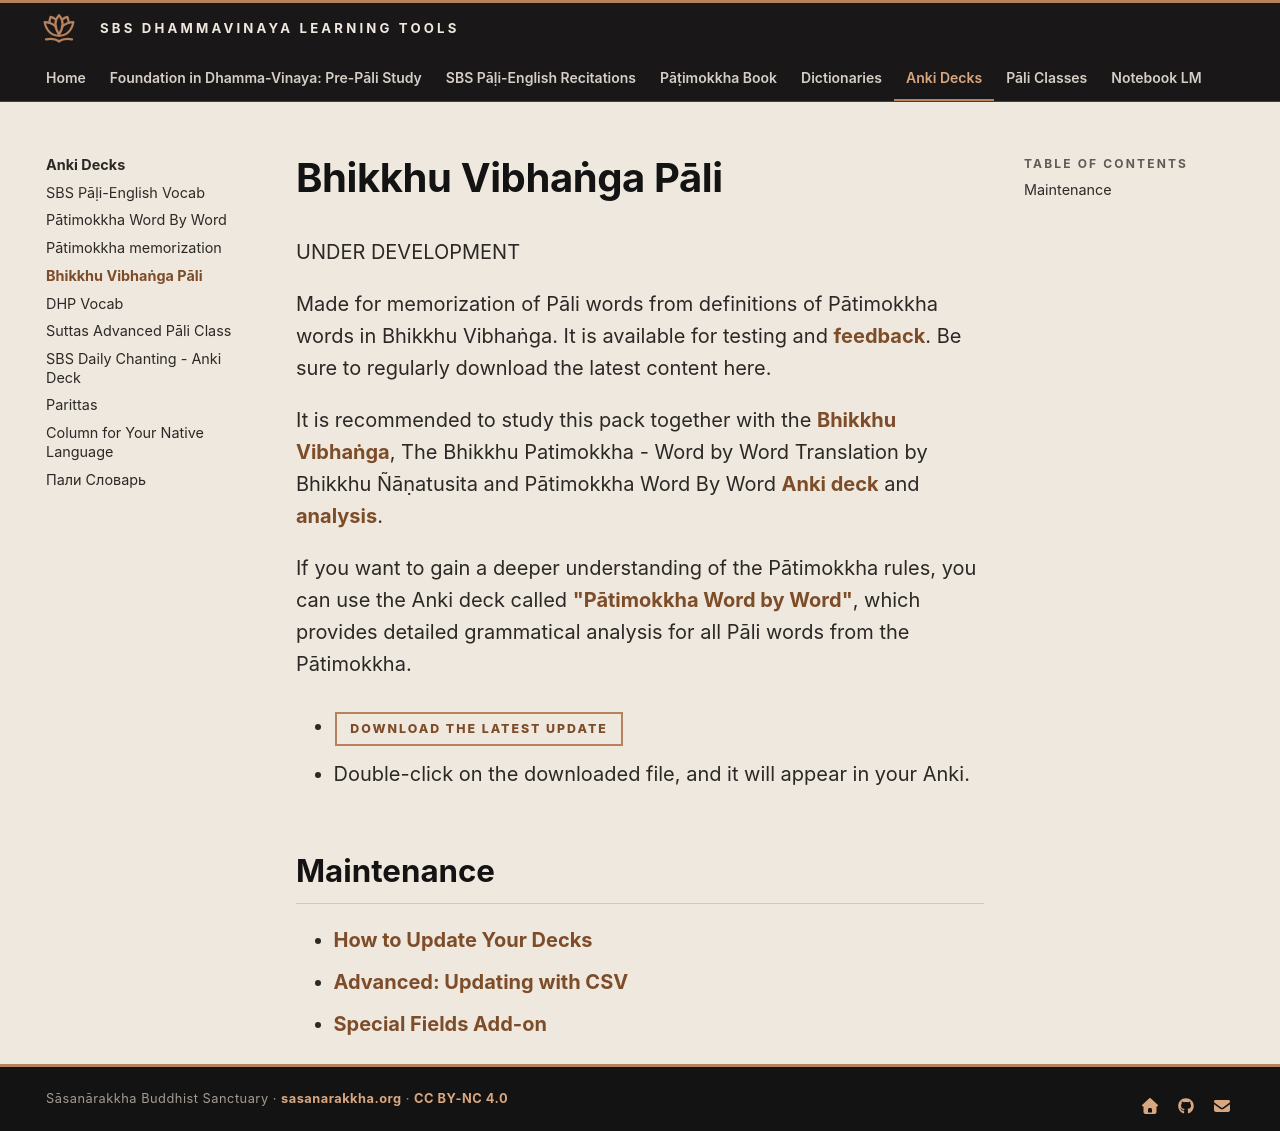

repository: sasanarakkha/study-tools · page: 5-anki/4-vibhanga/1-vibhanga/index.html · generator: mkdocs

# Bhikkhu Vibhaṅga Pāli

UNDER DEVELOPMENT

Made for memorization of Pāli words from definitions of Pātimokkha words in Bhikkhu Vibhaṅga. It is available for testing and [feedback](https://docs.google.com/forms/d/e/1FAIpQLScNC5v2gQbBCM3giXfYIib9zrp-WMzwJuf_iVXEMX2re4BFFw/viewform?usp=pp_url&amp;entry.1433863141=Vibhaṅga). Be sure to regularly download the latest content here.

It is recommended to study this pack together with the [Bhikkhu Vibhaṅga](https://suttacentral.net/pitaka/vinaya/pli-tv-vi/pli-tv-bu-vb), The Bhikkhu Patimokkha - Word by Word Translation by Bhikkhu Ñāṇatusita and Pātimokkha Word By Word [Anki deck](../2-patimokkha/1-patimokkha-word-by-word.md) and [analysis](https://docs.google.com/spreadsheets/d/1rS-IlX4DvKmnBO58KON37eVnOZqwfkG-ot-zIjCuzH4/).

If you want to gain a deeper understanding of the Pātimokkha rules, you can use the Anki deck called ["Pātimokkha Word by Word"](../2-patimokkha/1-patimokkha-word-by-word.md), which provides detailed grammatical analysis for all Pāli words from the Pātimokkha.

- **[Download the latest update](https://github.com/sasanarakkha/study-tools/releases/latest/download/vibhanga.apkg)**

- Double-click on the downloaded file, and it will appear in your Anki.

## Maintenance

- [How to Update Your Decks](../general/updating.md)
- [Advanced: Updating with CSV](../general/csv-update.md)
- [Special Fields Add-on](../general/special-fields.md)
